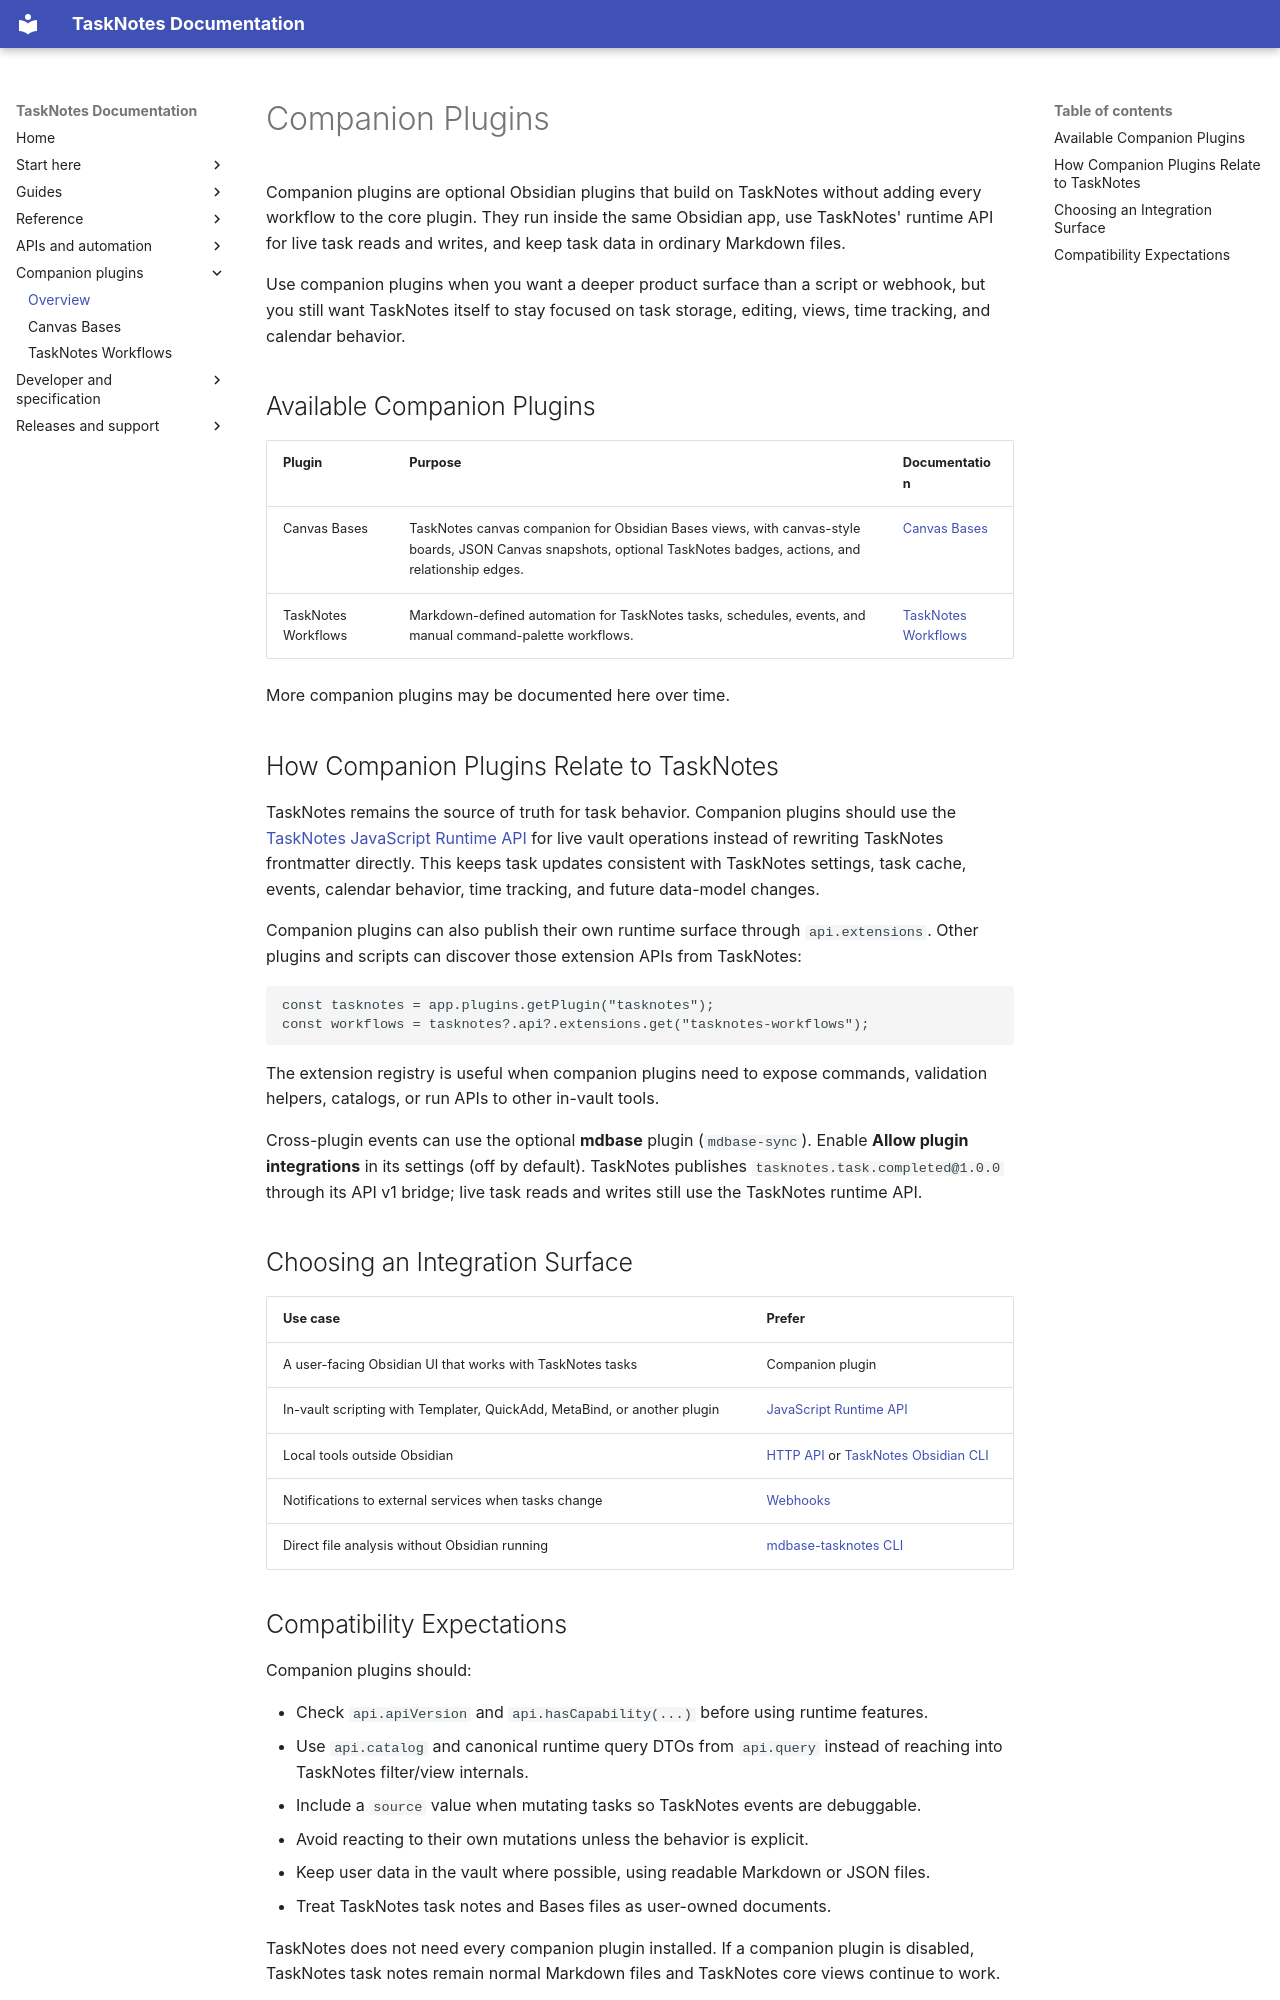

repository: callumalpass/tasknotes · page: companion-plugins/index.html · generator: mkdocs

# Companion Plugins

Companion plugins are optional Obsidian plugins that build on TaskNotes without adding every workflow to the core plugin. They run inside the same Obsidian app, use TaskNotes' runtime API for live task reads and writes, and keep task data in ordinary Markdown files.

Use companion plugins when you want a deeper product surface than a script or webhook, but you still want TaskNotes itself to stay focused on task storage, editing, views, time tracking, and calendar behavior.

## Available Companion Plugins

| Plugin | Purpose | Documentation |
| --- | --- | --- |
| Canvas Bases | TaskNotes canvas companion for Obsidian Bases views, with canvas-style boards, JSON Canvas snapshots, optional TaskNotes badges, actions, and relationship edges. | [Canvas Bases](companion-plugins/canvas-bases.md) |
| TaskNotes Workflows | Markdown-defined automation for TaskNotes tasks, schedules, events, and manual command-palette workflows. | [TaskNotes Workflows](companion-plugins/tasknotes-workflows.md) |

More companion plugins may be documented here over time.

## How Companion Plugins Relate to TaskNotes

TaskNotes remains the source of truth for task behavior. Companion plugins should use the [TaskNotes JavaScript Runtime API](javascript-api.md) for live vault operations instead of rewriting TaskNotes frontmatter directly. This keeps task updates consistent with TaskNotes settings, task cache, events, calendar behavior, time tracking, and future data-model changes.

Companion plugins can also publish their own runtime surface through `api.extensions`. Other plugins and scripts can discover those extension APIs from TaskNotes:

```js
const tasknotes = app.plugins.getPlugin("tasknotes");
const workflows = tasknotes?.api?.extensions.get("tasknotes-workflows");
```

The extension registry is useful when companion plugins need to expose commands, validation helpers, catalogs, or run APIs to other in-vault tools.

Cross-plugin events can use the optional **mdbase** plugin (`mdbase-sync`). Enable
**Allow plugin integrations** in its settings (off by default). TaskNotes publishes
`tasknotes.task.completed@1.0.0` through its API v1 bridge; live task reads and
writes still use the TaskNotes runtime API.

## Choosing an Integration Surface

| Use case | Prefer |
| --- | --- |
| A user-facing Obsidian UI that works with TaskNotes tasks | Companion plugin |
| In-vault scripting with Templater, QuickAdd, MetaBind, or another plugin | [JavaScript Runtime API](javascript-api.md) |
| Local tools outside Obsidian | [HTTP API](HTTP_API.md) or [TaskNotes Obsidian CLI](obsidian-cli.md) |
| Notifications to external services when tasks change | [Webhooks](webhooks.md) |
| Direct file analysis without Obsidian running | [mdbase-tasknotes CLI](mdbase-tasknotes-cli.md) |
